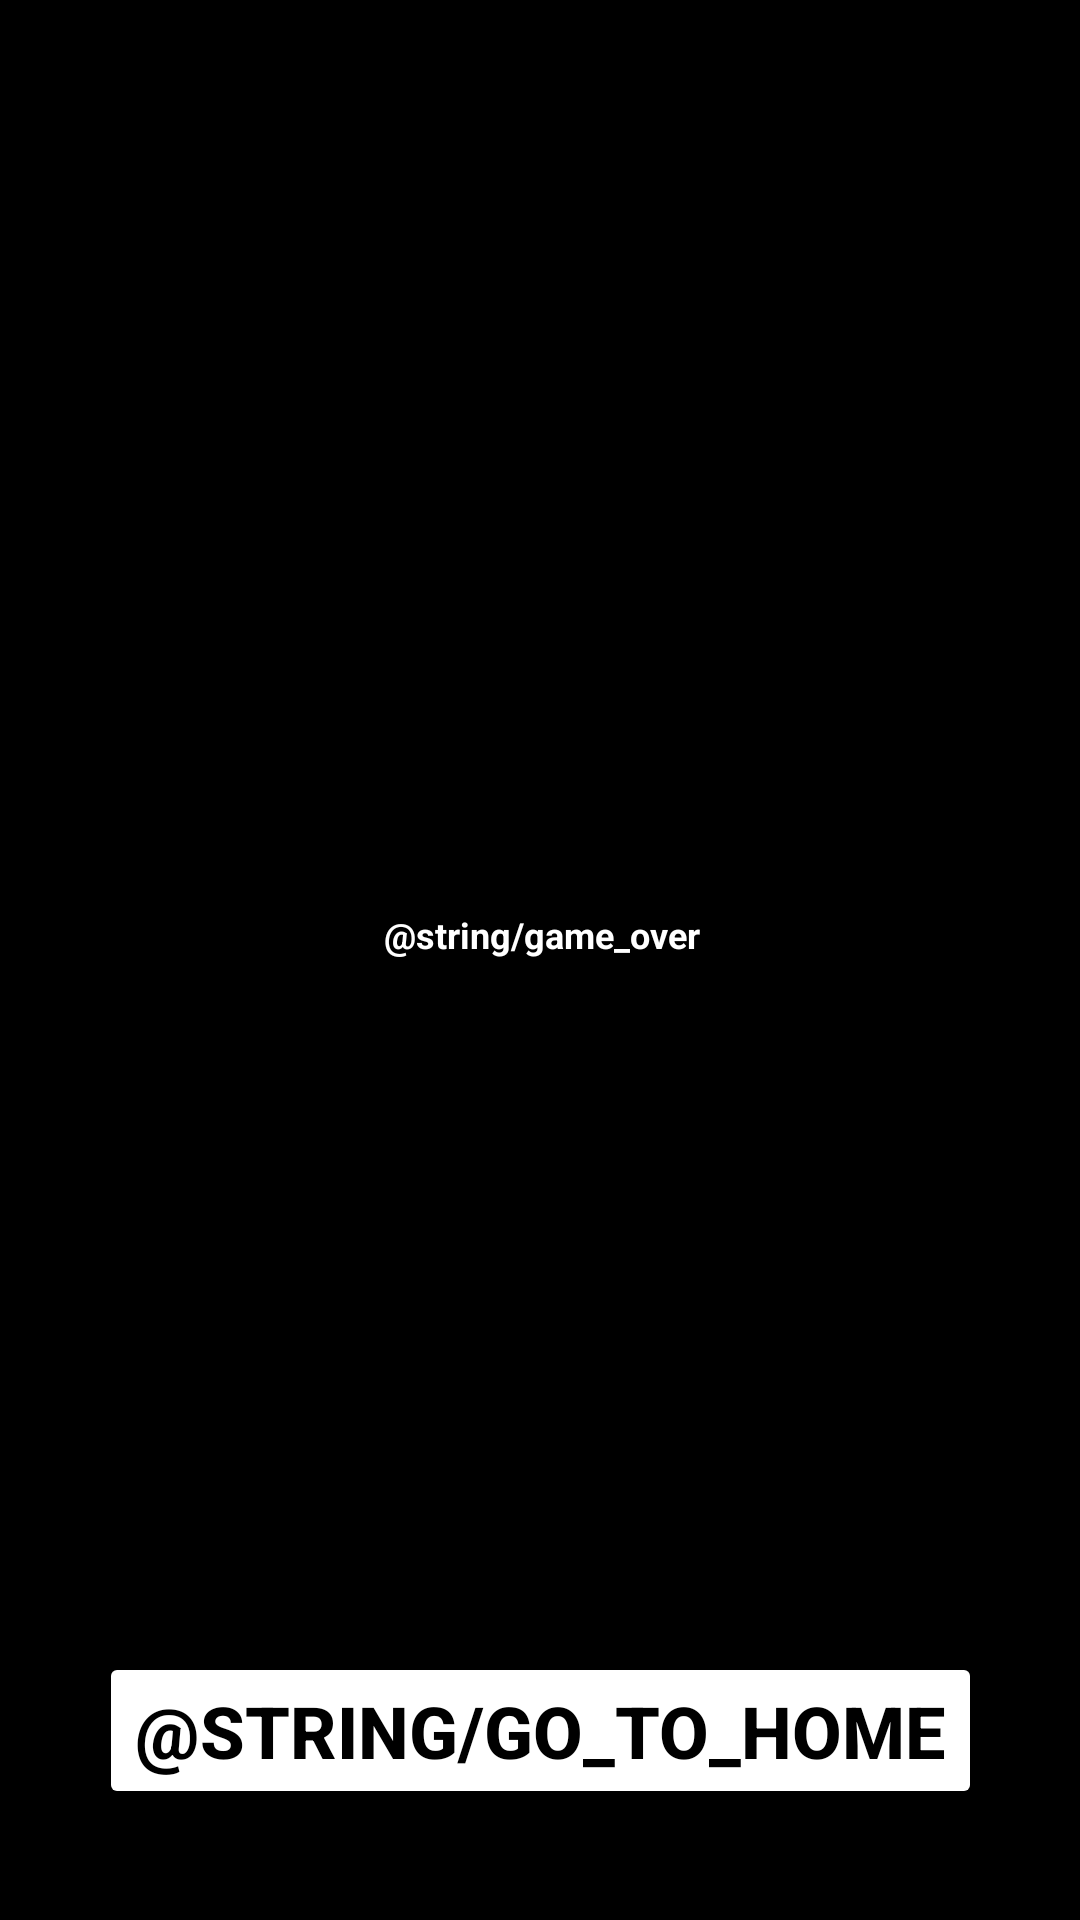

Produce the Android XML layout that renders to this screen, including the resource entries it uses.
<!-- AndroidManifest.xml: application theme Theme.Cars -->
<!-- res/layout/activity_game_over.xml -->
<?xml version="1.0" encoding="utf-8"?>
<androidx.constraintlayout.widget.ConstraintLayout xmlns:android="http://schemas.android.com/apk/res/android"
    xmlns:app="http://schemas.android.com/apk/res-auto"
    xmlns:tools="http://schemas.android.com/tools"
    android:layout_width="match_parent"
    android:layout_height="match_parent"
    android:background="#000000"
    tools:context=".GameOver">

    <TextView
        android:id="@+id/gameover"
        android:layout_width="390dp"
        android:layout_height="404dp"
        android:layout_marginStart="10dp"
        android:layout_marginTop="10dp"
        android:layout_marginEnd="10dp"
        android:layout_marginBottom="10dp"
        android:gravity="center"
        android:text="@string/game_over"
        android:textColor="#FFFFFF"
        android:textSize="12sp"
        android:textStyle="bold"
        app:layout_constraintBottom_toBottomOf="parent"
        app:layout_constraintEnd_toEndOf="parent"
        app:layout_constraintStart_toStartOf="parent"
        app:layout_constraintTop_toTopOf="parent"
        app:layout_constraintVertical_bias="0.461" />

    <Button
        android:id="@+id/backhome"
        android:layout_width="wrap_content"
        android:layout_height="wrap_content"
        android:backgroundTint="#FFFFFF"
        android:text="@string/go_to_home"
        android:textAlignment="center"
        android:textColor="@color/black"
        android:textSize="24sp"
        android:textStyle="bold"
        app:layout_constraintBottom_toBottomOf="parent"
        app:layout_constraintEnd_toEndOf="parent"
        app:layout_constraintStart_toStartOf="parent"
        app:layout_constraintTop_toBottomOf="@+id/gameover" />
</androidx.constraintlayout.widget.ConstraintLayout>
<!-- resources referenced by this layout -->
<resources>
  <style name="Theme.Cars" parent="Theme.MaterialComponents.DayNight.NoActionBar">
          
          <item name="colorPrimary">@color/purple_500</item>
          <item name="colorPrimaryVariant">@color/purple_700</item>
          <item name="colorOnPrimary">@color/white</item>
          
          <item name="colorSecondary">@color/teal_200</item>
          <item name="colorSecondaryVariant">@color/teal_700</item>
          <item name="colorOnSecondary">@color/black</item>
          
          <item name="android:statusBarColor" tools:targetApi="l">?attr/colorPrimaryVariant</item>
          
  
      </style>
  <!-- not gathered from this repository: default colours our renderer supplied (Android Studio template values) -->
  <color name="purple_500">#FF6200EE</color>
  <color name="purple_700">#FF3700B3</color>
  <color name="teal_200">#FF03DAC5</color>
  <color name="teal_700">#FF018786</color>
  <color name="black">#FF000000</color>
  <color name="white">#FFFFFFFF</color>
</resources>
